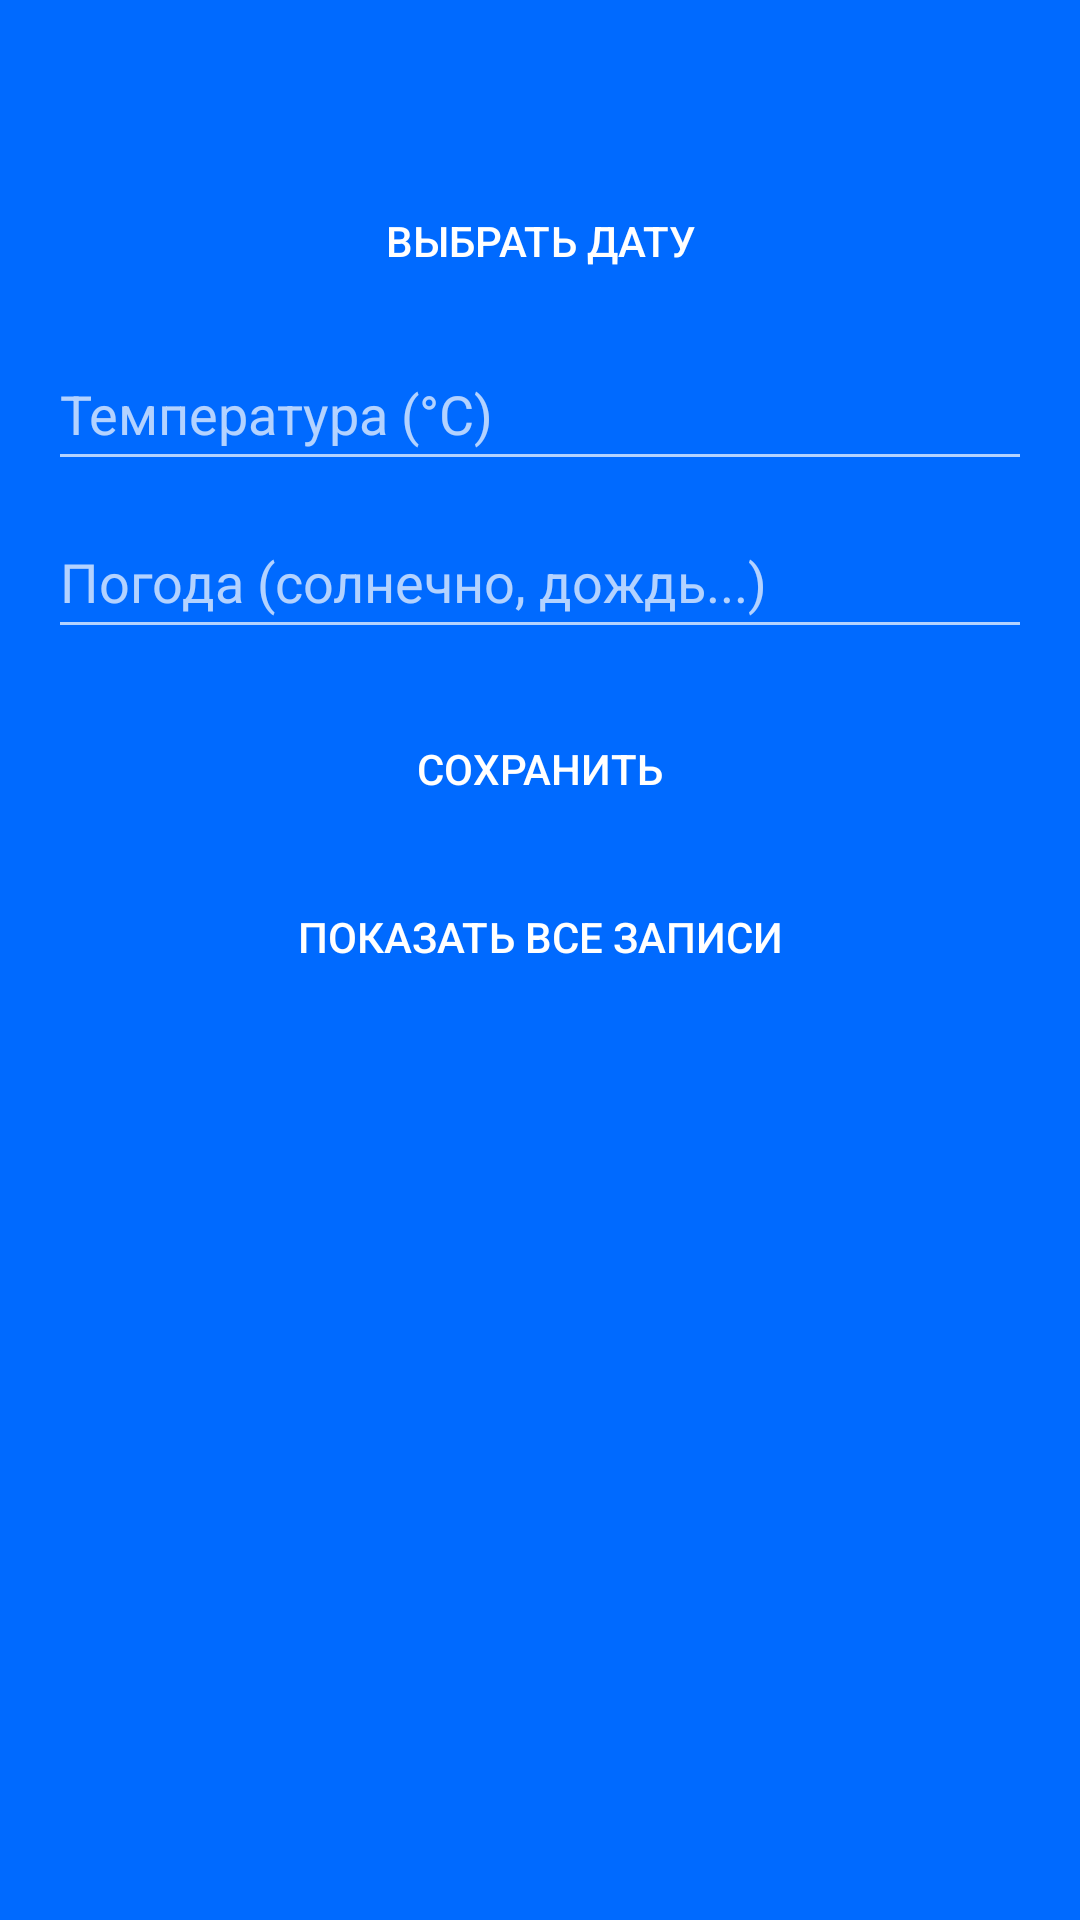

Write the Android layout XML for this screen, with the resource values it uses.
<!-- AndroidManifest.xml: application theme Theme.Pr4_ind_Trembach -->
<!-- res/layout/fragment_input.xml -->
<?xml version="1.0" encoding="utf-8"?>
<LinearLayout xmlns:android="http://schemas.android.com/apk/res/android"
    android:layout_width="match_parent"
    android:layout_height="match_parent"
    android:orientation="vertical"
    android:padding="16dp"
    android:background="@color/darkblue">

    <TextView
        android:id="@+id/textHello"
        android:layout_width="wrap_content"
        android:layout_height="wrap_content"
        android:textSize="18sp"
        android:layout_marginBottom="16dp"/>

    <androidx.appcompat.widget.AppCompatButton
        android:id="@+id/btnDate"
        android:layout_width="match_parent"
        android:layout_height="wrap_content"
        android:text="Выбрать дату"
        android:background="@drawable/button"/>

    <EditText
        android:id="@+id/editTemp"
        android:layout_width="match_parent"
        android:layout_height="48dp"
        android:layout_marginTop="8dp"
        android:inputType="numberDecimal|numberSigned"
        android:hint="@string/temp"/>

    <EditText
        android:id="@+id/editCondition"
        android:layout_width="match_parent"
        android:layout_height="48dp"
        android:layout_marginTop="8dp"
        android:hint="@string/pogoda"/>

    <androidx.appcompat.widget.AppCompatButton
        android:id="@+id/btnSave"
        android:layout_width="match_parent"
        android:layout_height="wrap_content"
        android:layout_marginTop="16dp"
        android:text="@string/soxr"
        android:background="@drawable/button"/>

    <androidx.appcompat.widget.AppCompatButton
        android:id="@+id/btnGoOutput"
        android:layout_width="match_parent"
        android:layout_height="wrap_content"
        android:layout_marginTop="8dp"
        android:text="@string/pok"
        android:background="@drawable/button"/>

</LinearLayout>
<!-- resources referenced by this layout -->
<resources>
  <color name="darkblue">#006aff</color>
  <string name="pogoda">Погода (солнечно, дождь...)</string>
  <string name="pok">Показать все записи</string>
  <string name="soxr">Сохранить</string>
  <string name="temp">Температура (°C)</string>
  <style name="Theme.Pr4_ind_Trembach" parent="Base.Theme.Pr4_ind_Trembach" />
  <style name="Base.Theme.Pr4_ind_Trembach" parent="Theme.AppCompat.NoActionBar">
          
          
      </style>
</resources>
